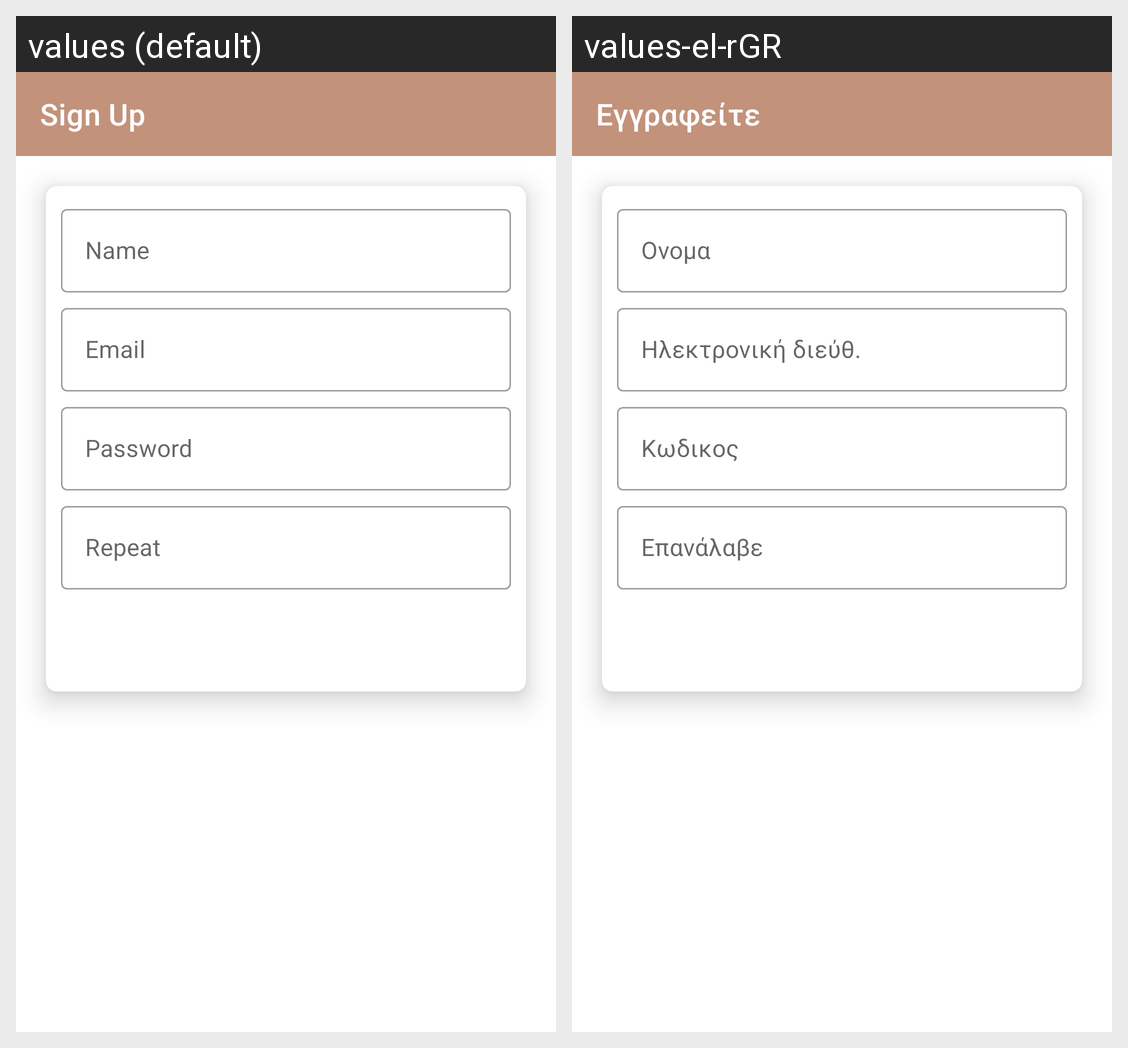

Locale-by-locale string values for the Android screen shown in this grid:
Android screen res/layout/activity_sign_up.xml rendered under 2 locales, left to right: values (default), values-el-rGR. Device: Nexus 5 (rendered at 1080×1920; each locale shown at half size, 540×960, under a caption strip naming it); theme MyTheme.
Strings drawn on this screen, with the default value and each locale's value (text and hints the layout hard-codes, and strings that could not be matched under every locale, appear in the picture but are not listed):

sign_up
  values: Sign Up
  values-el-rGR: Εγγραφείτε

name
  values: Name
  values-el-rGR: Ονομα

email
  values: Email
  values-el-rGR: Ηλεκτρονική διεύθ.

password
  values: Password
  values-el-rGR: Κωδικος

repeat
  values: Repeat
  values-el-rGR: Επανάλαβε
